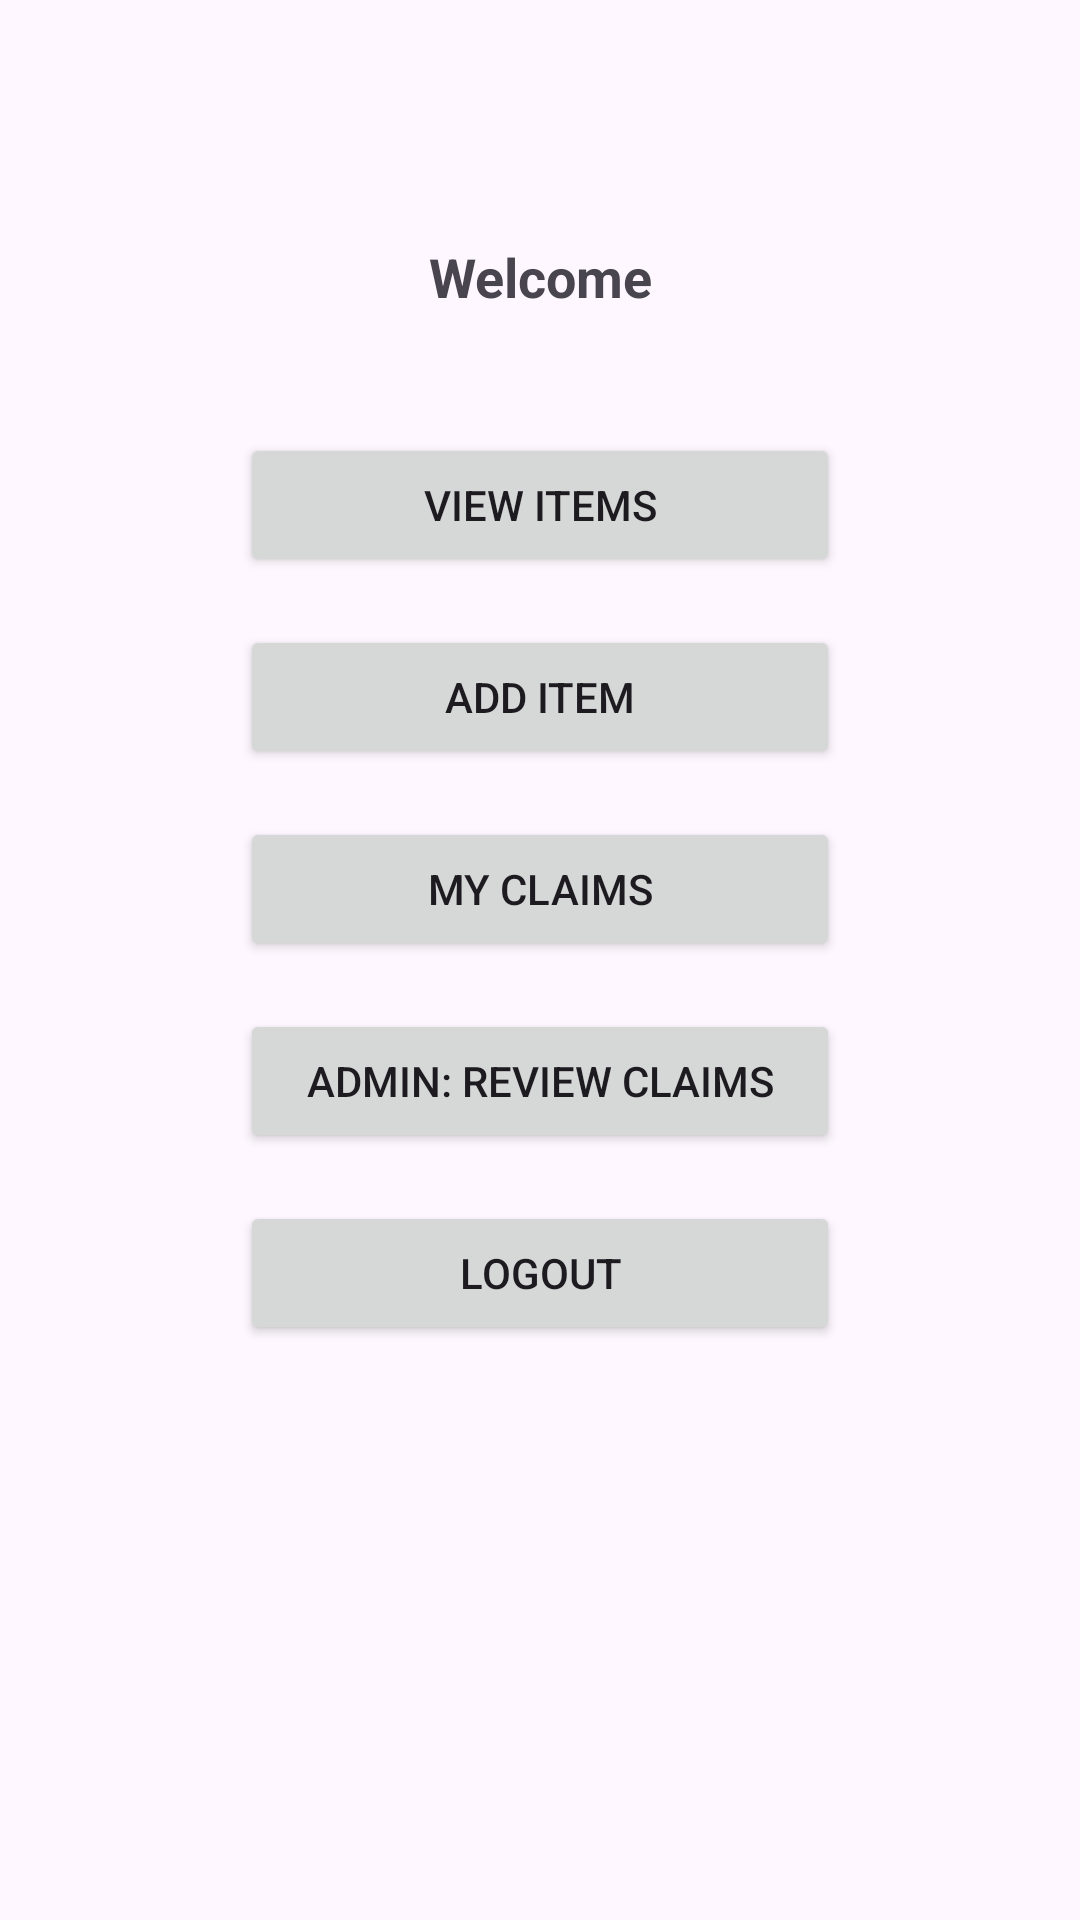

Produce the Android XML layout that renders to this screen, including the resource entries it uses.
<!-- AndroidManifest.xml: application theme Theme.LostFoundApp -->
<!-- res/layout/activity_user_home.xml -->
<?xml version="1.0" encoding="utf-8"?>
<androidx.constraintlayout.widget.ConstraintLayout xmlns:android="http://schemas.android.com/apk/res/android"
    xmlns:app="http://schemas.android.com/apk/res-auto"
    xmlns:tools="http://schemas.android.com/tools"
    android:id="@+id/main"
    android:layout_width="match_parent"
    android:layout_height="match_parent"
    tools:context=".UserHomeActivity">

    <TextView
        android:id="@+id/tvWelcome"
        android:layout_width="0dp"
        android:layout_height="wrap_content"
        android:text="Welcome"
        android:textSize="18sp"
        android:textStyle="bold"
        android:layout_marginTop="80dp"
        android:gravity="center"
        app:layout_constraintTop_toTopOf="parent"
        app:layout_constraintStart_toStartOf="parent"
        app:layout_constraintEnd_toEndOf="parent"/>

    <Button
        android:id="@+id/btnViewItems"
        android:layout_width="0dp"
        android:layout_height="wrap_content"
        android:text="View Items"
        android:layout_marginStart="80dp"
        android:layout_marginEnd="80dp"
        android:layout_marginTop="40dp"
        app:layout_constraintTop_toBottomOf="@+id/tvWelcome"
        app:layout_constraintStart_toStartOf="parent"
        app:layout_constraintEnd_toEndOf="parent"/>

    <Button
        android:id="@+id/btnAddItem"
        android:layout_width="0dp"
        android:layout_height="wrap_content"
        android:text="Add Item"
        android:layout_marginStart="80dp"
        android:layout_marginEnd="80dp"
        android:layout_marginTop="16dp"
        app:layout_constraintTop_toBottomOf="@+id/btnViewItems"
        app:layout_constraintStart_toStartOf="parent"
        app:layout_constraintEnd_toEndOf="parent"/>

    <Button
        android:id="@+id/btnMyClaims"
        android:layout_width="0dp"
        android:layout_height="wrap_content"
        android:text="My Claims"
        android:layout_marginStart="80dp"
        android:layout_marginEnd="80dp"
        android:layout_marginTop="16dp"
        app:layout_constraintTop_toBottomOf="@+id/btnAddItem"
        app:layout_constraintStart_toStartOf="parent"
        app:layout_constraintEnd_toEndOf="parent"/>

    <Button
        android:id="@+id/btnAdminClaims"
        android:layout_width="0dp"
        android:layout_height="wrap_content"
        android:text="Admin: Review Claims"
        android:layout_marginStart="80dp"
        android:layout_marginEnd="80dp"
        android:layout_marginTop="16dp"
        app:layout_constraintTop_toBottomOf="@+id/btnMyClaims"
        app:layout_constraintStart_toStartOf="parent"
        app:layout_constraintEnd_toEndOf="parent"/>

    <Button
        android:id="@+id/btnLogout"
        android:layout_width="0dp"
        android:layout_height="wrap_content"
        android:text="Logout"
        android:layout_marginStart="80dp"
        android:layout_marginEnd="80dp"
        android:layout_marginTop="16dp"
        app:layout_constraintTop_toBottomOf="@+id/btnAdminClaims"
        app:layout_constraintStart_toStartOf="parent"
        app:layout_constraintEnd_toEndOf="parent"/>

</androidx.constraintlayout.widget.ConstraintLayout>
<!-- resources referenced by this layout -->
<resources>
  <style name="Theme.LostFoundApp" parent="Base.Theme.LostFoundApp" />
  <style name="Base.Theme.LostFoundApp" parent="Theme.Material3.DayNight.NoActionBar">
          
          
      </style>
</resources>
